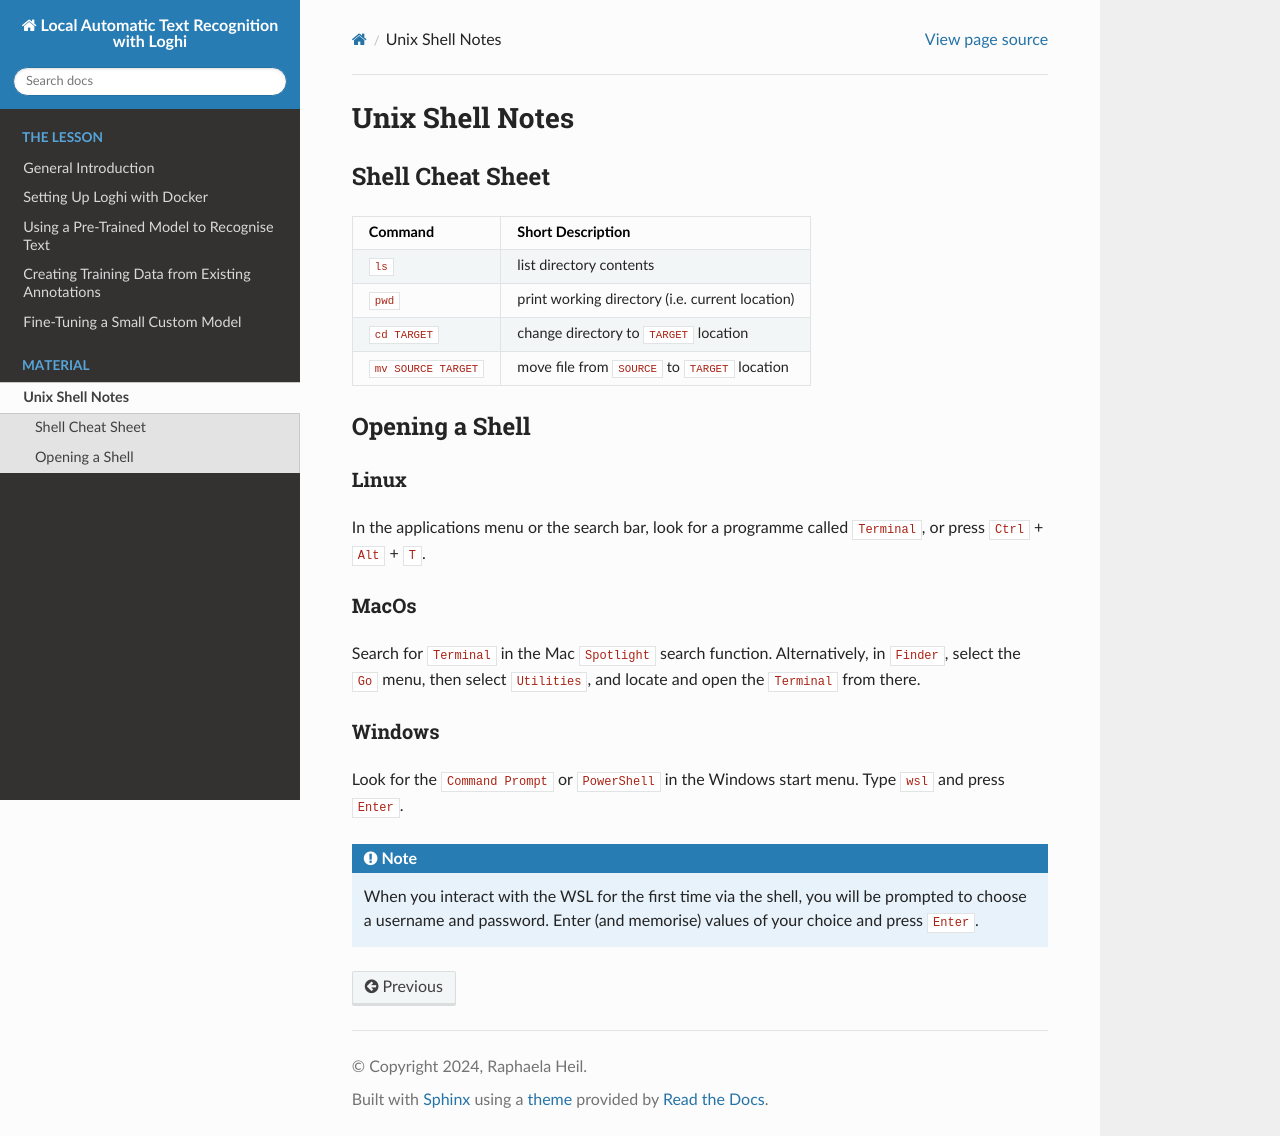

repository: RaphaelaHeil/loghi_htr · page: material_shell.html · generator: sphinx

# Unix Shell Notes

(shell-cheat-sheet)=
## Shell Cheat Sheet

|Command|Short Description|
|---|---|
|`ls`|list directory contents|
|`pwd`|print working directory (i.e. current location)|
|`cd TARGET`|change directory to `TARGET` location|
|`mv SOURCE TARGET`|move file from `SOURCE` to `TARGET` location|

(open-shell)=
## Opening a Shell

### Linux
In the applications menu or the search bar, look for a programme called `Terminal`, or press `Ctrl` + `Alt` + `T`. 

### MacOs
Search for `Terminal` in the Mac `Spotlight` search function. Alternatively, in `Finder`, select the `Go` menu, then select `Utilities`, and locate and open the `Terminal` from there. 

### Windows
Look for the `Command Prompt` or `PowerShell` in the Windows start menu. Type `wsl` and press `Enter`.

```{note}
When you interact with the WSL for the first time via the shell, you will be prompted to choose a username and password. Enter (and memorise) values of your choice and press `Enter`. 
```
